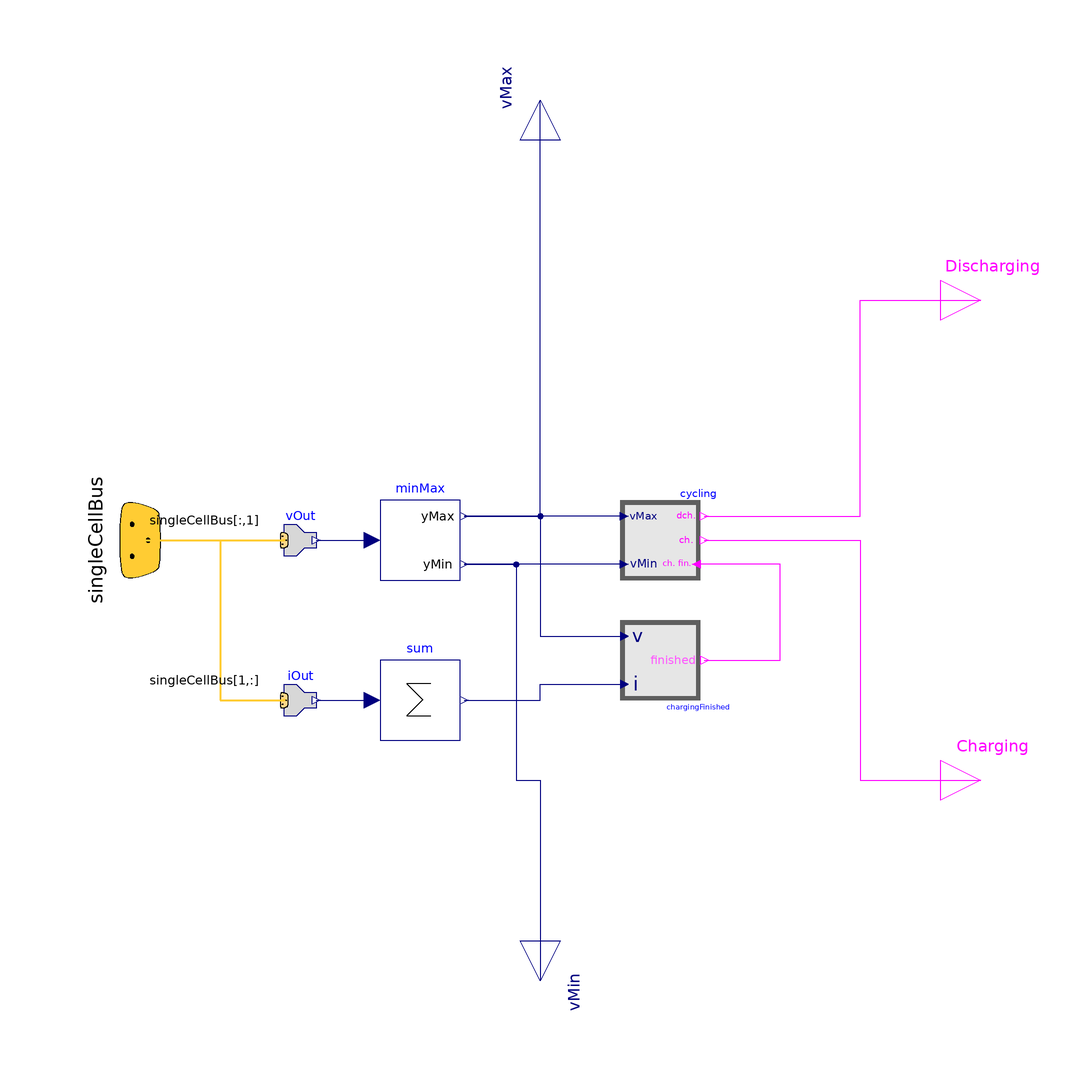

The Modelica model whose source follows is shown above as a component diagram (icons at their Placement, wires along their Line points).

model VoltageCycling "Cycling of cells/stacks due to their pin voltage"
      extends Icons.Block;
      parameter Integer ns(start = 1) "Number of serial cells";
      parameter Integer np(start = 1) "Number of parallel cells";
      parameter Modelica.SIunits.Current Ifinal "Final switch off charging current";
      parameter Modelica.SIunits.Voltage Vmax "Maximal cell voltage";
      parameter Modelica.SIunits.Voltage Vmin "Minimum cell voltage";
      parameter Modelica.SIunits.Time delayAfterCharging "Delay time after charging";
      parameter Modelica.SIunits.Time delayAfterDischarging "Delay time after discharging";
      parameter Boolean initialDischarging = true "True if start with discharging";
      Modelica.Blocks.Interfaces.BooleanOutput Discharging(start = initialDischarging) annotation(Placement(transformation(extent = {{-10, -10}, {10, 10}}, rotation = 0, origin = {110, 60})));
      Modelica.Blocks.Interfaces.BooleanOutput Charging(start = initialDischarging) annotation(Placement(transformation(extent = {{100, -70}, {120, -50}}, rotation = 0)));
      Components.Cycling cycling(Vmax = Vmax, Vmin = Vmin, initialDischarging = initialDischarging, delayAfterCharging = delayAfterCharging, delayAfterDischarging = delayAfterDischarging) annotation(Placement(transformation(extent = {{20, -10}, {40, 10}})));
      Components.MinMax minMax(final nin = ns) annotation(Placement(transformation(extent = {{-40, -10}, {-20, 10}})));
      Interfaces.SingleCellBus.VOut vOut[ns] annotation(Placement(transformation(extent = {{-70, -10}, {-50, 10}})));
      Interfaces.SingleCellBus.Bus singleCellBus[ns, np] "This bus contains the voltage, the current and the temperature of the cell" annotation(Placement(transformation(extent = {{-20, -20}, {20, 20}}, rotation = 90, origin = {-100, 0}), iconTransformation(extent = {{-20, -20}, {20, 20}}, rotation = 90, origin = {-96, 0})));
      Modelica.Blocks.Interfaces.RealOutput vMax annotation(Placement(transformation(extent = {{-10, -10}, {10, 10}}, rotation = 90, origin = {0, 110})));
      Components.ChargingFinished chargingFinished(Ifinal = Ifinal, Vmax = Vmax) annotation(Placement(transformation(extent = {{20, -20}, {40, -40}})));
      Interfaces.SingleCellBus.IOut iOut[np] annotation(Placement(transformation(extent = {{-70, -50}, {-50, -30}})));
      Modelica.Blocks.Math.Sum sum(nin = np) annotation(Placement(transformation(extent = {{-40, -50}, {-20, -30}})));
      Modelica.Blocks.Interfaces.RealOutput vMin annotation(Placement(transformation(extent = {{-10, -10}, {10, 10}}, rotation = 270, origin = {0, -110})));
    equation
      connect(cycling.Discharging, Discharging) annotation(Line(points = {{41, 6}, {80, 6}, {80, 60}, {110, 60}}, color = {255, 0, 255}, smooth = Smooth.None));
      connect(cycling.Charging, Charging) annotation(Line(points = {{41, 0}, {80, 0}, {80, -60}, {110, -60}}, color = {255, 0, 255}, smooth = Smooth.None));
      connect(minMax.yMax, vMax) annotation(Line(points = {{-19, 6}, {0, 6}, {0, 110}}, color = {0, 0, 127}, smooth = Smooth.None));
      connect(chargingFinished.finished, cycling.ChargingFinished) annotation(Line(points = {{41, -30}, {60, -30}, {60, -6}, {39, -6}}, color = {255, 0, 255}, smooth = Smooth.None));
      connect(iOut.y, sum.u) annotation(Line(points = {{-56, -40}, {-42, -40}}, color = {0, 0, 127}, smooth = Smooth.None));
      connect(minMax.yMin, vMin) annotation(Line(points = {{-19, -6}, {-6, -6}, {-6, -60}, {0, -60}, {0, -110}}, color = {0, 0, 127}, smooth = Smooth.None));
      connect(minMax.yMax, chargingFinished.v) annotation(Line(points = {{-19, 6}, {0, 6}, {0, -24}, {21, -24}}, color = {0, 0, 127}, smooth = Smooth.None));
      connect(sum.y, chargingFinished.i) annotation(Line(points = {{-19, -40}, {0, -40}, {0, -36}, {21, -36}}, color = {0, 0, 127}, smooth = Smooth.None));
      connect(cycling.vMax, minMax.yMax) annotation(Line(points = {{21, 6}, {-19, 6}}, color = {0, 0, 127}, smooth = Smooth.None));
      connect(cycling.vMin, minMax.yMin) annotation(Line(points = {{21, -6}, {-19, -6}}, color = {0, 0, 127}, smooth = Smooth.None));
      connect(singleCellBus[1, :], iOut.controlBus) annotation(Line(points = {{-100, 0}, {-100, 0}, {-80, 0}, {-80, -40}, {-64, -40}}, color = {255, 204, 51}, thickness = 0.5, smooth = Smooth.None), Text(string = "%first", index = -1, extent = {{-6, 3}, {-6, 3}}));
      connect(singleCellBus[:, 1], vOut.controlBus) annotation(Line(points = {{-100, 0}, {-64, 0}}, color = {255, 204, 51}, thickness = 0.5, smooth = Smooth.None), Text(string = "%first", index = -1, extent = {{-6, 3}, {-6, 3}}));
      connect(vOut.y, minMax.u) annotation(Line(points = {{-56, 0}, {-42, 0}}, color = {0, 0, 127}, smooth = Smooth.None));
      annotation(Icon(graphics = {Text(extent = {{34, 78}, {90, 48}}, lineColor = {255, 0, 255}, textString = "dch."), Text(extent = {{34, -42}, {90, -72}}, lineColor = {255, 0, 255}, textString = "ch."), Text(extent = {{-42, -54}, {46, -88}}, lineColor = {0, 0, 127}, textString = "Vmin"), Text(extent = {{-44, 80}, {38, 50}}, lineColor = {0, 0, 127}, textString = "Vmax")}), Diagram(coordinateSystem(preserveAspectRatio = false, extent = {{-100, -100}, {100, 100}}), graphics));
    end VoltageCycling;